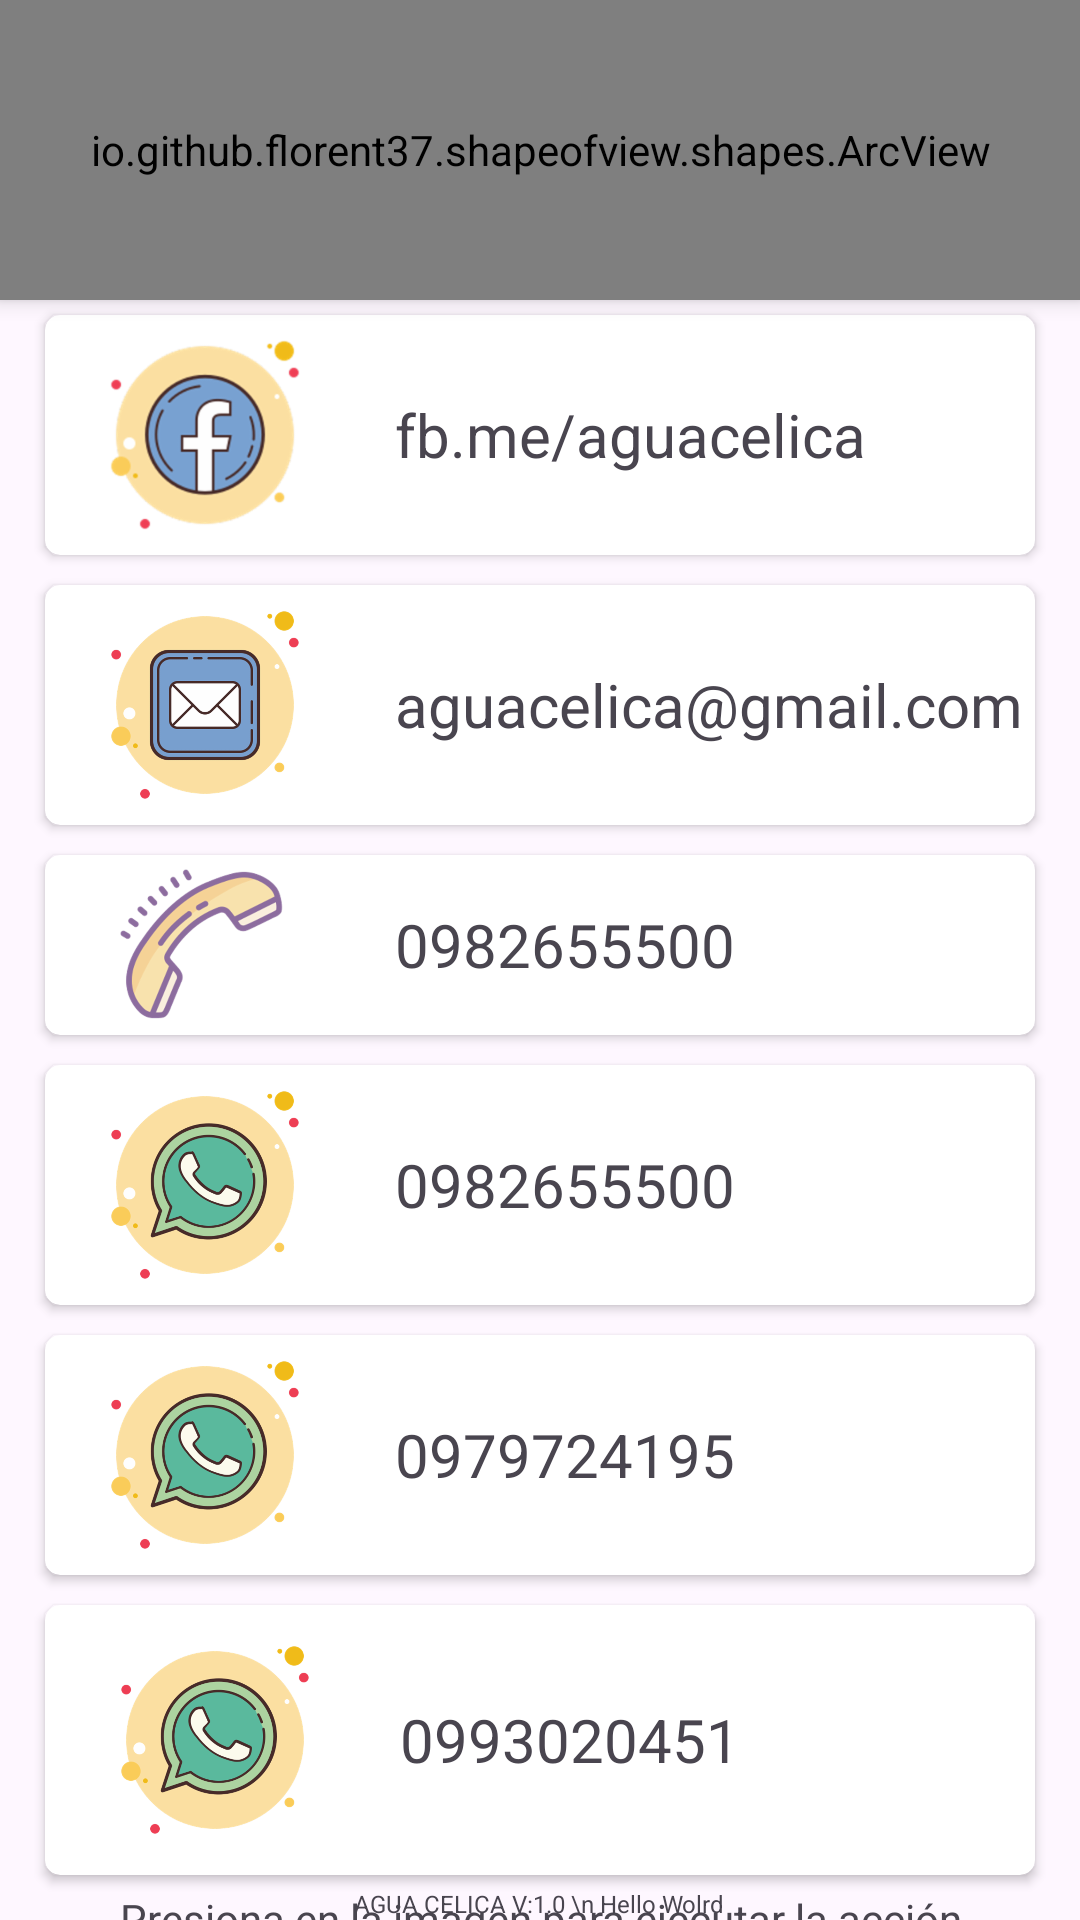

The Android layout XML behind this screen, and the referenced resources:
<!-- AndroidManifest.xml: application theme Theme.AguaPurificadaCelica -->
<!-- res/layout/activity_contactanos.xml -->
<?xml version="1.0" encoding="utf-8"?>
<androidx.coordinatorlayout.widget.CoordinatorLayout xmlns:android="http://schemas.android.com/apk/res/android"
    xmlns:tools="http://schemas.android.com/tools"
    android:layout_width="match_parent"
    android:layout_height="match_parent"
    xmlns:app="http://schemas.android.com/apk/res-auto">


    <io.github.florent37.shapeofview.shapes.ArcView
        android:layout_width="match_parent"
        android:layout_height="100dp"
        android:elevation="4dp"

        app:shape_arc_height="20dp"
        app:shape_arc_position="bottom"
        >


        <View
            android:layout_width="match_parent"
            android:layout_height="wrap_content"
            android:background="@color/colorPrimaryDark" />

        <TextView
            android:id="@+id/textViewNameBookingDetail"
            android:layout_width="match_parent"
            android:layout_height="wrap_content"
            android:text="CONTACTANOS"
            android:textAlignment="center"
            android:textColor="@color/colorWhite"
            android:textSize="26sp"
            android:textStyle="bold"
            android:layout_marginTop="20dp"
            />

    </io.github.florent37.shapeofview.shapes.ArcView>


    <LinearLayout
        android:id="@+id/linearLayout3"
        android:layout_width="match_parent"
        android:layout_height="wrap_content"
        android:layout_marginLeft="10dp"
        android:layout_marginTop="100dp"
        android:layout_marginRight="10dp"
        android:orientation="vertical">

        <androidx.cardview.widget.CardView
            android:layout_width="match_parent"
            android:layout_height="wrap_content"
            android:layout_margin="5dp"
            android:elevation="8dp"
            app:cardCornerRadius="5dp">

            <LinearLayout

                android:layout_width="match_parent"
                android:layout_height="wrap_content"
                android:orientation="horizontal"
                android:weightSum="3">

                <ImageView
                    android:id="@+id/imageViewfp"
                    android:layout_width="0dp"
                    android:layout_height="80dp"
                    android:layout_weight="1"
                    app:srcCompat="@drawable/icons8_facebook_200" />

                <TextView
                    android:id="@+id/textView5"
                    android:layout_width="0dp"
                    android:layout_height="wrap_content"
                    android:layout_gravity="center"
                    android:layout_marginLeft="10dp"
                    android:layout_weight="2"
                    android:text="fb.me/aguacelica"
                    android:textSize="20dp" />

            </LinearLayout>


        </androidx.cardview.widget.CardView>


        <androidx.cardview.widget.CardView
            android:layout_width="match_parent"
            android:layout_height="wrap_content"
            android:layout_margin="5dp"
            android:elevation="8dp"

            app:cardCornerRadius="5dp">

            <LinearLayout
                android:layout_width="match_parent"
                android:layout_height="wrap_content"
                android:orientation="horizontal"
                android:weightSum="3">

                <ImageView
                    android:id="@+id/imageVievemail"
                    android:layout_width="0dp"
                    android:layout_height="80dp"
                    android:layout_weight="1"
                    app:srcCompat="@drawable/icons8_mail_500" />

                <TextView
                    android:id="@+id/textView6"
                    android:layout_width="0dp"
                    android:layout_height="wrap_content"
                    android:layout_gravity="center"
                    android:layout_marginLeft="10dp"
                    android:layout_weight="2"
                    android:text="aguacelica@gmail.com"
                    android:textSize="20dp" />

            </LinearLayout>


        </androidx.cardview.widget.CardView>

        <androidx.cardview.widget.CardView
            android:layout_width="match_parent"
            android:layout_height="wrap_content"
            android:layout_margin="5dp"
            android:elevation="8dp"
            app:cardCornerRadius="5dp">

            <LinearLayout

                android:layout_width="match_parent"
                android:layout_height="wrap_content"
                android:orientation="horizontal"
                android:weightSum="3">

                <ImageView
                    android:id="@+id/imageViewcall"
                    android:layout_width="0dp"
                    android:layout_height="60dp"
                    android:layout_weight="1"
                    app:srcCompat="@drawable/icons8_call_256" />

                <TextView
                    android:id="@+id/textView7"
                    android:layout_width="0dp"
                    android:layout_height="wrap_content"
                    android:layout_gravity="center"
                    android:layout_marginLeft="10dp"
                    android:layout_weight="2"
                    android:text="0982655500"
                    android:textSize="20dp" />

            </LinearLayout>


        </androidx.cardview.widget.CardView>

        <androidx.cardview.widget.CardView
            android:layout_width="match_parent"
            android:layout_height="wrap_content"
            android:layout_margin="5dp"
            android:elevation="8dp"
            app:cardCornerRadius="5dp">

            <LinearLayout

                android:layout_width="match_parent"
                android:layout_height="wrap_content"
                android:orientation="horizontal"
                android:weightSum="3">

                <ImageView
                    android:id="@+id/imageViewwh1"
                    android:layout_width="0dp"
                    android:layout_height="80dp"
                    android:layout_weight="1"
                    app:srcCompat="@drawable/icons8_whatsapp_500" />

                <TextView
                    android:id="@+id/textView8"
                    android:layout_width="0dp"
                    android:layout_height="wrap_content"
                    android:layout_gravity="center"
                    android:layout_marginLeft="10dp"
                    android:layout_weight="2"
                    android:text="0982655500"
                    android:textSize="20dp" />

            </LinearLayout>


        </androidx.cardview.widget.CardView>
        <androidx.cardview.widget.CardView
            android:layout_width="match_parent"
            android:layout_height="wrap_content"
            android:layout_margin="5dp"
            android:elevation="8dp"
            app:cardCornerRadius="5dp">

            <LinearLayout

                android:layout_width="match_parent"
                android:layout_height="wrap_content"
                android:orientation="horizontal"
                android:weightSum="3">

                <ImageView
                    android:id="@+id/imageViewwh3"
                    android:layout_width="0dp"
                    android:layout_height="80dp"
                    android:layout_weight="1"
                    app:srcCompat="@drawable/icons8_whatsapp_500" />

                <TextView
                    android:id="@+id/textView12"
                    android:layout_width="0dp"
                    android:layout_height="wrap_content"
                    android:layout_gravity="center"
                    android:layout_marginLeft="10dp"
                    android:layout_weight="2"
                    android:text="0979724195"
                    android:textSize="20dp" />

            </LinearLayout>


        </androidx.cardview.widget.CardView>
        <androidx.cardview.widget.CardView
            android:layout_width="match_parent"
            android:layout_height="wrap_content"
            android:layout_margin="5dp"
            android:elevation="8dp"

            app:cardCornerRadius="5dp">

            <LinearLayout
                android:layout_width="match_parent"
                android:layout_height="wrap_content"
                android:layout_margin="5dp"
                android:orientation="horizontal"
                android:weightSum="3">

                <ImageView
                    android:id="@+id/imageViewwh2"
                    android:layout_width="0dp"
                    android:layout_height="80dp"
                    android:layout_weight="1"
                    app:srcCompat="@drawable/icons8_whatsapp_500" />

                <TextView
                    android:id="@+id/textView9"
                    android:layout_width="0dp"
                    android:layout_height="wrap_content"
                    android:layout_gravity="center"
                    android:layout_marginLeft="10dp"
                    android:layout_weight="2"
                    android:text="0993020451"
                    android:textSize="20dp" />

            </LinearLayout>
        </androidx.cardview.widget.CardView>

        <TextView
            android:id="@+id/textView2"
            android:layout_width="match_parent"
            android:layout_height="wrap_content"
            android:text="Presiona en la imagen para ejecutar la acción"
            android:textAlignment="center" />
    </LinearLayout>

    <TextView
        android:id="@+id/textView10"
        android:layout_width="wrap_content"
        android:layout_height="wrap_content"
        android:layout_gravity="bottom|center"
        android:text="AGUA CELICA V:1.0 \n Hello Wolrd"
        android:textAlignment="center"
        android:textSize="8sp" />

    <de.hdodenhof.circleimageview.CircleImageView
        android:id="@+id/circleImageBack"
        android:layout_width="40dp"
        android:layout_height="40dp"
        android:layout_gravity="left|top"
        android:layout_marginLeft="15dp"
        android:layout_marginTop="10dp"
        android:src="@drawable/ic_arrow_back"
        app:civ_circle_background_color="@color/colorPrimary"
        tools:visibility="visible" />

</androidx.coordinatorlayout.widget.CoordinatorLayout>
<!-- resources referenced by this layout -->
<resources>
  <color name="colorPrimary">#3F51B5</color>
  <color name="colorPrimaryDark">#3F51B5</color>
  <color name="colorWhite">#FFFFFF</color>
  <!-- drawable ic_arrow_back (drawable) -->
  <vector android:height="24dp" android:tint="#F8F4DA"
      android:viewportHeight="24.0" android:viewportWidth="24.0"
      android:width="24dp" xmlns:android="http://schemas.android.com/apk/res/android">
      <path android:fillColor="#FF000000" android:pathData="M20,11H7.83l5.59,-5.59L12,4l-8,8 8,8 1.41,-1.41L7.83,13H20v-2z"/>
  </vector>
  <!-- drawable icons8_call_256: png bitmap (drawable-hdpi, 15706 bytes) -->
  <!-- drawable icons8_facebook_200: png bitmap (drawable-hdpi, 11975 bytes) -->
  <!-- drawable icons8_mail_500: png bitmap (drawable-hdpi, 25631 bytes) -->
  <!-- drawable icons8_whatsapp_500: png bitmap (drawable-hdpi, 41352 bytes) -->
  <style name="Theme.AguaPurificadaCelica" parent="Base.Theme.AguaPurificadaCelica" />
  <style name="Base.Theme.AguaPurificadaCelica" parent="Theme.Material3.DayNight.NoActionBar">
          
          
      </style>
</resources>
